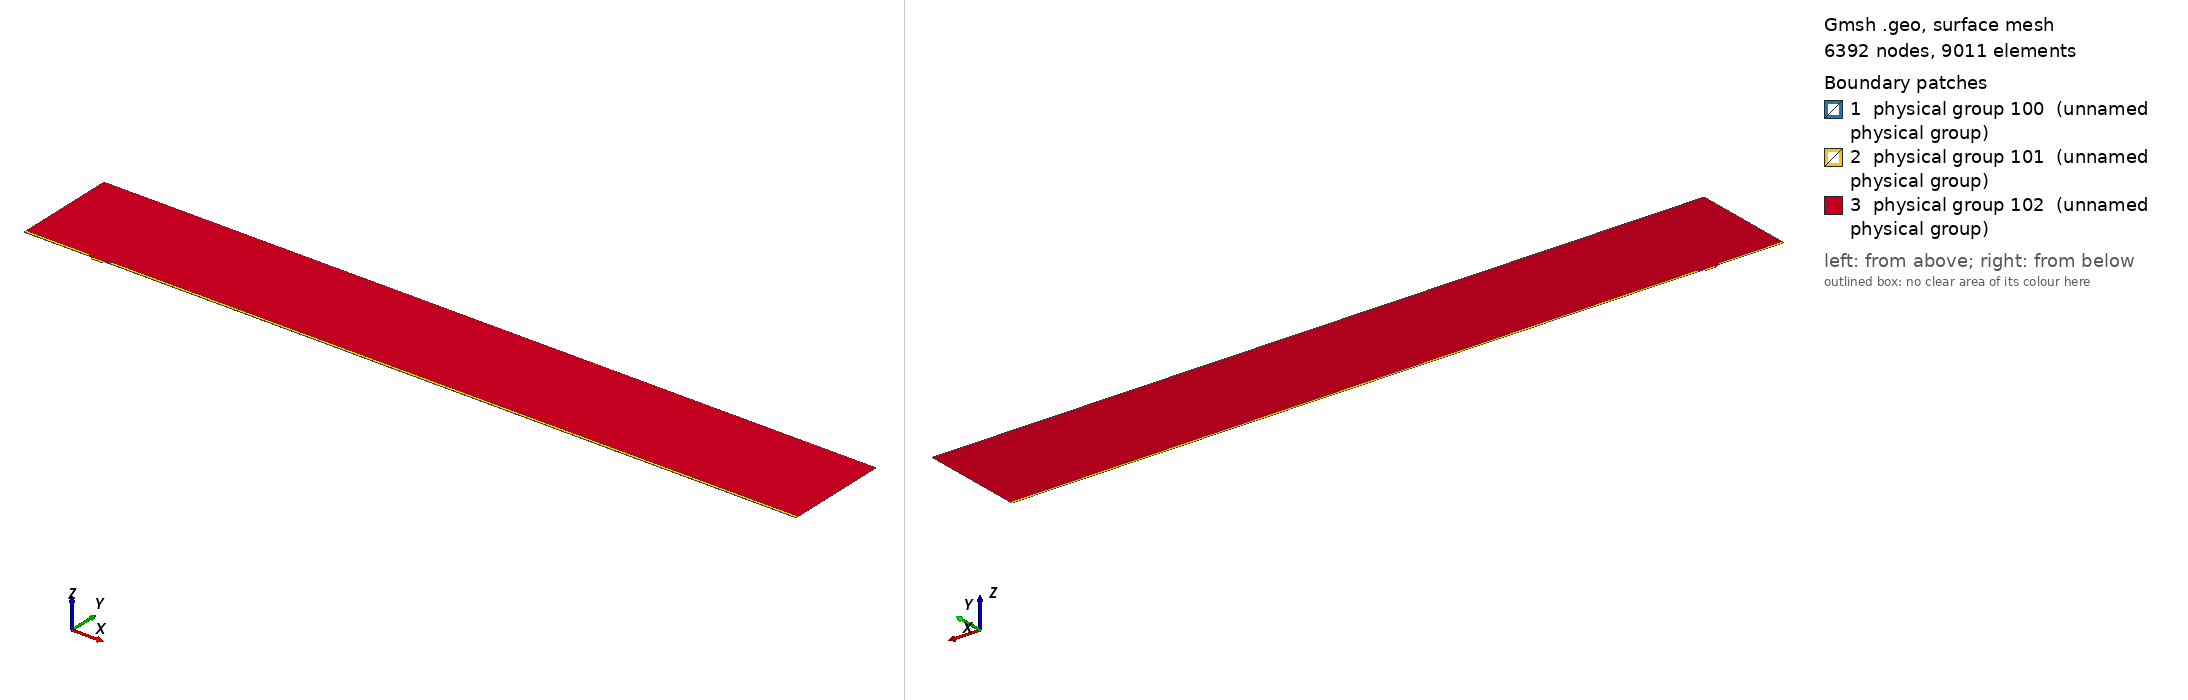

Gmsh geometry script, surface-meshed: 6392 nodes, 9011 surface elements. Boundary patches (legend numbers): 1 physical group 100 (unnamed physical group), 2 physical group 101 (unnamed physical group), 3 physical group 102 (unnamed physical group). Left view from above one corner, right view from below the opposite corner. Legend entries are the model's physical surfaces. The drawing asked Gmsh for element sizes between 1% and 20% of the model's largest extent; the script's own settings can give other sizes.

=== mesh.geo (drawn) ===
// Macro parameters
deltaStar = 1;
D = 3 * deltaStar; // depth of the gap 
W = 15.15 * deltaStar; // width of the gap
r = 8; // length of non-constant quads upstream and downstream of the gap
s = 8; // length of non-constant quads left and right inside the gap
BL = 0.25 * deltaStar; // height of the second layer of quad elements
BL_upper = 3.5 * deltaStar; // height of the third layer of quad elements
x0 = 100 * deltaStar; // x distance from inflow to gap
lengthOutflow = 1000 * deltaStar; // length after the gap
x3 = W + lengthOutflow; // last point of the domain
height = 150 * deltaStar; // height of the triangular region
triagHeightRegion_inflow = height - BL - BL_upper; // height of the triangular region

// Micro parameters
dx = 0.05; // dx of square elements near the leading and trailing edge of the gap (most resolution-demanding points in the domain)
size_triag_v_top = 32; // size of the elements in the upper triangular region

// All the value below are between 0 and 1. =1  means the elements are all equal in size. Avoid using values very close to 1, because we dividing by log(p) in the formula.
dy_in_v_right = 1.5; // heighest quad in the upper layer of quads, in the right part of the gap
dy_in_v_left = 1.75; // heighest quad in the upper layer of quads, in the left part of the gap
//p_in_v_right = (W / 2 - dy_in_v_right) / (W / 2 - dx); // densitiy concentration of elements inside the gap, vertically, near the right wall.
//p_in_v_left = (W / 2 - dy_in_v_left) / (W / 2 - dx); // densitiy concentration of elements inside the gap, vertically, near the left wall.
// fit (check the file scripts/fit_gmsh.py for more details)
p_in_v_left = 1.04645449 - 0.72589797/(W - 5.47760158)^0.49073995; // densitiy concentration of elements inside the gap, vertically, near the left wall.
p_in_v_right = 1.01007546 - 1.01562315/(W - 1.82092136)^0.74948754; // densitiy concentration of elements inside the gap, vertically, near the right wall.
p_in_h = 0.9; // densitiy concentration of elements inside the gap, horizontally. 

p_out_h = 0.5; // densitiy concentration of elements outside the gap, horizontally.
p_out_h_upper = 0.4; // densitiy concentration of elements outside the gap, horizontally on the upper layer of quads
p_out_v_inflow_dense = 0.8; // densitiy concentration of elements outside the gap, vertically, near the inflow and the gap
p_out_v_inflow_sparse = 0.99; // densitiy concentration of elements outside the gap, vertically, near the inflow and far from the gap
p_out_v_outflow_dense = 0.9; // densitiy concentration of elements outside the gap, vertically, near the outflow and the gap
p_out_v_outflow_sparse = 0.995; // densitiy concentration of elements outside the gap, vertically, near the outflow and far from the gap
p_triag_h_inflow = 0.8; // densitiy concentration of elements in the triangular region of the domain, horizontally.
p_triag_h_outflow = p_triag_h_inflow; // densitiy concentration of elements in the triangular region of the domain, horizontally.

enlarge_triag_inflow = 1.1; // heigher the value, larger the elements in the triangular region near the inflow
enlarge_triag_outflow = 1.1; // heigher the value, larger the elements in the triangular region near the outflow

// Automated parameters 
a_in_v_right = dx / (W / 2);
a_in_v_left = dx / (W / 2);
a_in_h = dx / (D / 2);
a_out_h = dx / BL;
a_out_v_inflow_dense = dx / r;
a_out_v_outflow_dense = dx / r;

// for the derivation of the formula, see file 20250123_gmshFormula.md in the docs folder
N_in_v_right = Ceil( Log (a_in_v_right / (1 - p_in_v_right + a_in_v_right * p_in_v_right)) / Log(p_in_v_right) );
N_in_v_left = Ceil( Log (a_in_v_left / (1 - p_in_v_left + a_in_v_left * p_in_v_left)) / Log(p_in_v_left) );
N_in_h = Ceil( Log (a_in_h / (1 - p_in_h + a_in_h * p_in_h)) / Log(p_in_h) );
N_out_h = Ceil( Log (a_out_h / (1 - p_out_h + a_out_h * p_out_h)) / Log(p_out_h) ) + 1; // + 1 is to correct the fact that the distance is too small to properly approximate the dx length
N_out_v_inflow_dense = Ceil( Log (a_out_v_inflow_dense / (1 - p_out_v_inflow_dense + a_out_v_inflow_dense * p_out_v_inflow_dense)) / Log(p_out_v_inflow_dense) );
N_out_v_outflow_dense = Ceil( Log (a_out_v_outflow_dense / (1 - p_out_v_outflow_dense + a_out_v_outflow_dense * p_out_v_outflow_dense)) / Log(p_out_v_outflow_dense) );

p_for_a_out_v_inflow_sparse_computation = p_out_v_inflow_dense;
p_for_a_out_v_outflow_sparse_computation = (p_out_v_outflow_dense + p_out_v_outflow_dense) / 2;
a_out_v_inflow_sparse = r / (x0 - r) * (1 - p_for_a_out_v_inflow_sparse_computation) / (1 - p_for_a_out_v_inflow_sparse_computation^(N_out_v_inflow_dense + 1));
a_out_v_outflow_sparse = r / (lengthOutflow - r) * (1 - p_for_a_out_v_outflow_sparse_computation) / (1 - p_for_a_out_v_outflow_sparse_computation^(N_out_v_outflow_dense + 1));

N_out_v_inflow_sparse = Ceil( Log(a_out_v_inflow_sparse / (1 - p_out_v_inflow_sparse + a_out_v_inflow_sparse * p_out_v_inflow_sparse)) / Log(p_out_v_inflow_sparse) );
N_out_v_outflow_sparse = Ceil( Log(a_out_v_outflow_sparse / (1 - p_out_v_outflow_sparse + a_out_v_outflow_sparse * p_out_v_outflow_sparse)) / Log(p_out_v_outflow_sparse) );


// second layer of quads
a_out_h_upper = (BL) / (BL_upper) * (1 - p_out_h) / (1 - p_out_h^(N_out_h + 1));
N_out_h_upper = Ceil( Log(a_out_h_upper / (1 - p_out_h_upper + a_out_h_upper * p_out_h_upper)) / Log(p_out_h_upper) );

// ---------------------------
// for triangular region
// ---------------------------
a_triag_h_inflow = (BL_upper) / (triagHeightRegion_inflow) * (1 - p_out_h_upper) / (1 - p_out_h_upper^(N_out_h_upper + 1));
a_triag_h_outflow = a_triag_h_inflow;
N_triag_v_top = Ceil( (x3 + x0) / size_triag_v_top ); // we assume p_triag_v = 1, otherwise the formula is different
N_triag_h_inflow = Ceil( Log(a_triag_h_inflow / (1 - p_triag_h_inflow + a_triag_h_inflow * p_triag_h_inflow)) / Log(p_triag_h_inflow) );
N_triag_h_outflow = Ceil( Log(a_triag_h_outflow / (1 - p_triag_h_outflow + a_triag_h_outflow * p_triag_h_outflow)) / Log(p_triag_h_outflow) );
N_triag_h_inflow = Ceil( N_triag_h_inflow / enlarge_triag_inflow );
N_triag_h_outflow = Ceil( N_triag_h_outflow / enlarge_triag_outflow );

Point(1) = {-x0, 0, 0};
Point(2) = {0,0,0};
Point(3) = {0,-D,0};
Point(4) = {W,-D,0};
Point(5) = {W,0,0};
Point(6) = {x3,0,0};
Point(8) = {x3,height,0};
Point(7) = {x3,BL,0};
Point(9) = {-x0,height,0};
Point(10) = {-x0,BL,0};
Point(11) = {0,BL,0};
Point(12) = {W,BL,0};
Point(13) = {W/2,0,0};
Point(14) = {W/2,BL,0};
Point(15) = {0,-D/2,0};
Point(16) = {W/2,-D,0};
Point(17) = {W,-D/2,0};
Point(18) = {-r,0,0};
Point(19) = {-r,BL,0};
Point(20) = {W + r,0,0};
Point(21) = {W + r,BL,0};
Point(22) = {-x0,BL+BL_upper,0};
Point(23) = {-r,BL+BL_upper,0};
Point(24) = {W + r,BL+BL_upper,0};
Point(25) = {x3,BL+BL_upper,0};

Line(1) = {1,18};
Line(2) = {2,15};
Line(3) = {3,16};
Line(4) = {4,17};
Line(5) = {5,20};
Line(6) = {6,7};
Line(7) = {7,25};
Line(8) = {8,9};
Line(9) = {9,22};
Line(10) = {10,19};
Line(11) = {10,1};
Line(12) = {11,14};
Line(13) = {12,21};
Line(14) = {2,13};
Line(15) = {15,3};
Line(16) = {16,4};
Line(17) = {17,5};
Line(18) = {13,5};
Line(19) = {14,12};
Line(20) = {18,2};
Line(21) = {20,6};
Line(22) = {21,7};
Line(23) = {19,11};
Line(24) = {22,10};
Line(25) = {25,8};
Line(26) = {25,24};
Line(27) = {22,23};
Line(28) = {23,19};
Line(29) = {24,21};

// outer quads
Curve Loop(1) = {5, 21, 6, -22, -13, -19, -12, -23, -10, 11, 1, 20, 14, 18};
Plane Surface(1) = {1};

// inside gap
Curve Loop(2) = {2, 15, 3, 16, 4, 17, -18, -14};
Plane Surface(2) = {2};

// triangular region
Curve Loop(3) = {23, 12, 19, 13, -29, -26, 25, 8, 9, 27, 28};
Plane Surface(3) = {3};

// 3rd layer of quads
Curve Loop(4) = {-24, 27, 28,-10};
Curve Loop(5) = {-29, -26, -7, -22};

Plane Surface(4) = {4};
Plane Surface(5) = {5};


// This defines the surfaces that will be meshed with quad elements
Transfinite Surface {1} = {1, 6, 7, 10};
Transfinite Surface {2} = {3, 4, 5, 2}; // number '2' must match the number '2' of plane surface
Transfinite Surface {4} = {19, 23, 22, 10};
Transfinite Surface {5} = {7, 25, 24, 21};

Transfinite Curve {18, 16, 19} = N_in_v_right Using Progression p_in_v_right;
Transfinite Curve {-14, -3, -12} = N_in_v_left Using Progression p_in_v_left;

Transfinite Curve {-2, 15, 17, -4} = N_in_h Using Progression p_in_h;


Transfinite Curve {11, -6} = N_out_h Using Progression p_out_h;
Transfinite Curve {24, 28, 29, -7} = N_out_h_upper Using Progression p_out_h_upper;
Transfinite Curve {10, 1, 27} = N_out_v_inflow_sparse Using Progression p_out_v_inflow_sparse;
Transfinite Curve {20, 23} = N_out_v_inflow_dense Using Progression p_out_v_inflow_dense;
Transfinite Curve {-21, -22, 26} = N_out_v_outflow_sparse Using Progression p_out_v_outflow_sparse;
Transfinite Curve {-5, -13} = N_out_v_outflow_dense Using Progression p_out_v_outflow_dense;

Recombine Surface {1, 2, 4, 5};

// for triangluar region
Transfinite Curve {8} = N_triag_v_top Using Progression 1;
Transfinite Curve {-25} = N_triag_h_outflow Using Progression p_triag_h_outflow;
Transfinite Curve {9} = N_triag_h_inflow Using Progression p_triag_h_inflow;


// defining boundary
Physical Curve(1) = {9,24,11}; // inlet
Physical Curve(2) = {7,25,6}; // outlet
Physical Curve(3) = {8}; // top
Physical Curve(4) = {1, 20, 2, 15, 3, 16, 4, 17, 5, 21}; // wall


Physical Surface(100) = {1};
Physical Surface(101) = {2, 4, 5};
Physical Surface(102) = {3};
